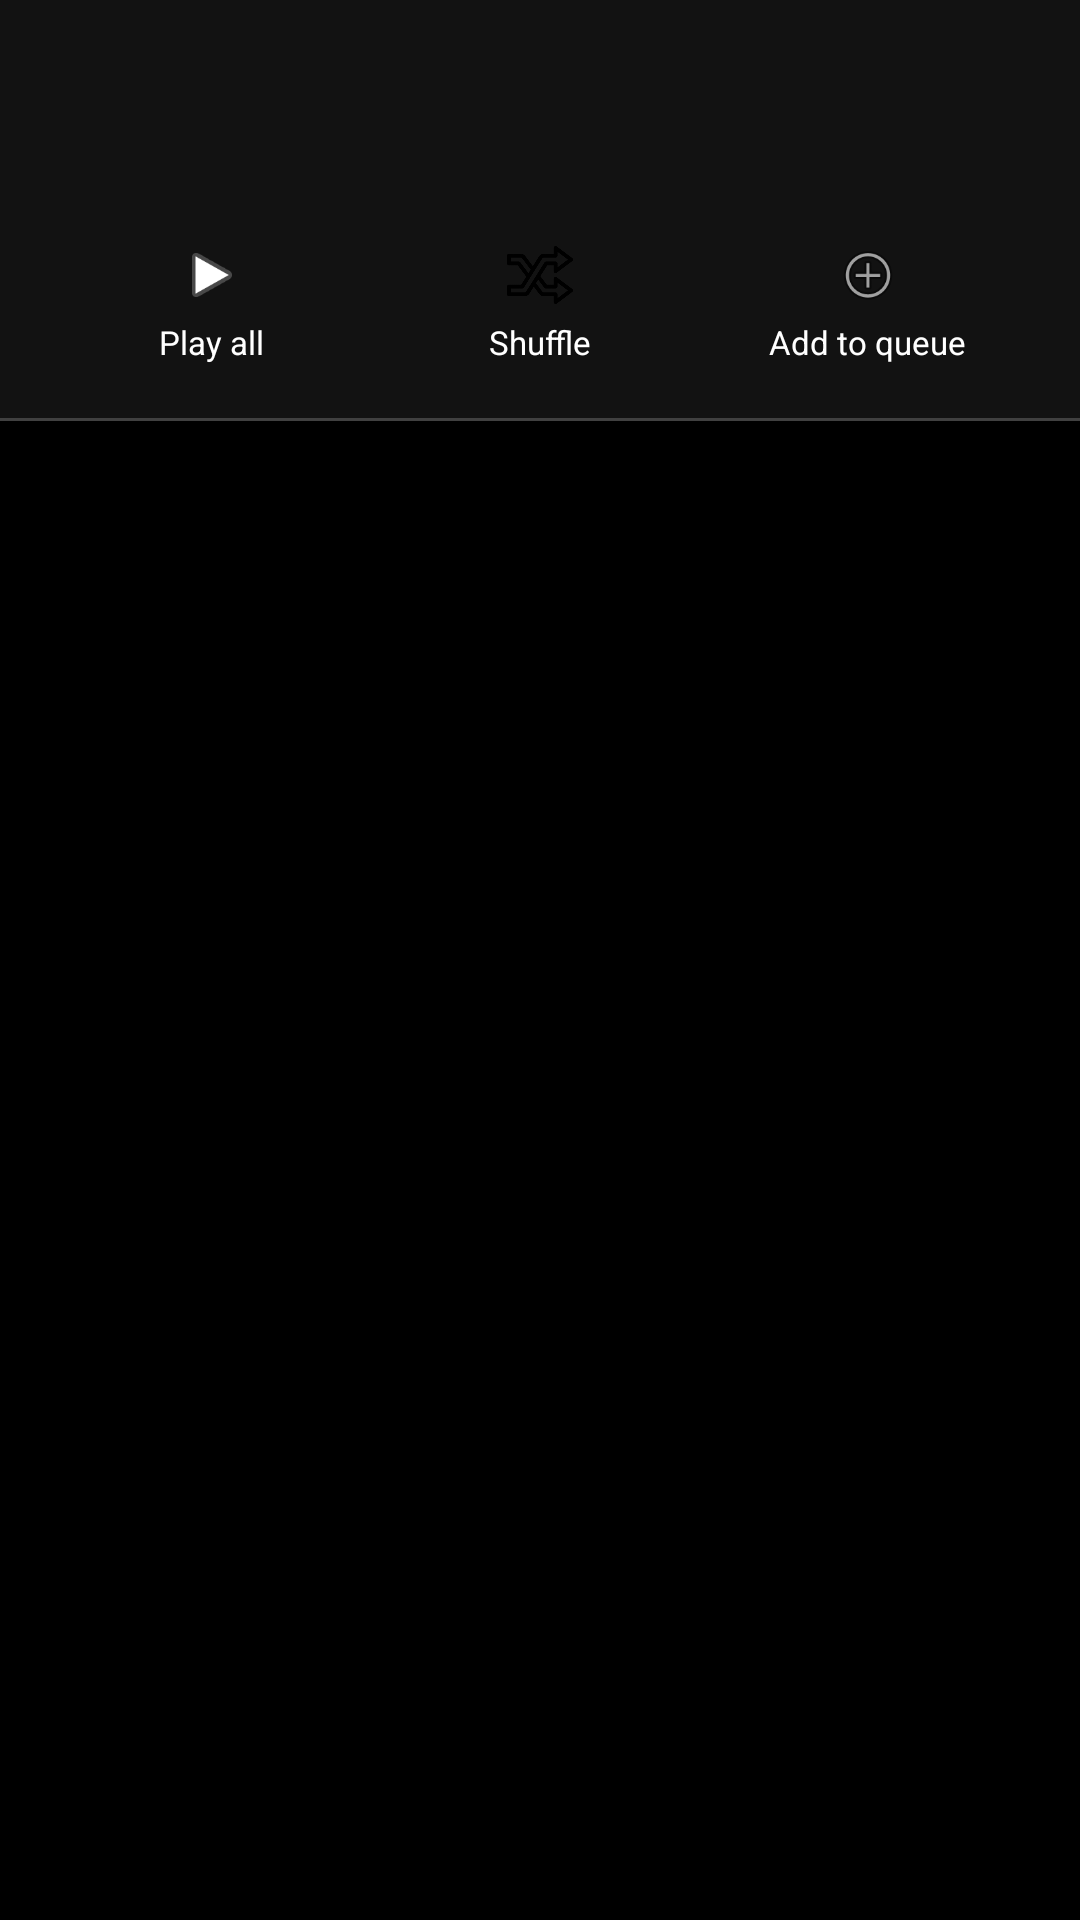

Produce the Android XML layout that renders to this screen, including the resource entries it uses.
<!-- AndroidManifest.xml: application theme AppTheme.Holo.Dark -->
<!-- res/layout/activity_list_with_header.xml -->
<?xml version="1.0" encoding="utf-8"?>
<LinearLayout xmlns:android="http://schemas.android.com/apk/res/android"
    android:layout_width="match_parent"
    android:layout_height="match_parent"
    android:orientation="vertical"
    android:background="@color/bg_black">

    <include layout="@layout/view_track_list_header" />

    <View
        android:layout_width="match_parent"
        android:layout_height="1dp"
        android:background="@color/divider_grey" />

    <include
        layout="@layout/fragment_song_list"
        android:layout_width="match_parent"
        android:layout_height="0dp"
        android:layout_weight="1" />

</LinearLayout>
<!-- res/layout/view_track_list_header.xml (included above) -->
<?xml version="1.0" encoding="utf-8"?>
<LinearLayout xmlns:android="http://schemas.android.com/apk/res/android"
    android:layout_width="match_parent"
    android:layout_height="wrap_content"
    android:orientation="vertical"
    android:background="@color/bg_dark"
    android:paddingLeft="16dp"
    android:paddingRight="16dp"
    android:paddingTop="14dp"
    android:paddingBottom="10dp">

    <TextView
        android:id="@+id/text_list_title"
        android:layout_width="match_parent"
        android:layout_height="wrap_content"
        android:textColor="@color/text_primary"
        android:textSize="20sp"
        android:singleLine="true"
        android:ellipsize="end" />

    <TextView
        android:id="@+id/text_list_subtitle"
        android:layout_width="match_parent"
        android:layout_height="wrap_content"
        android:layout_marginTop="2dp"
        android:textColor="@color/text_secondary"
        android:textSize="13sp"
        android:singleLine="true"
        android:ellipsize="end" />

    <LinearLayout
        android:layout_width="match_parent"
        android:layout_height="wrap_content"
        android:layout_marginTop="12dp"
        android:orientation="horizontal">

        <LinearLayout
            android:id="@+id/btn_play_all"
            android:layout_width="0dp"
            android:layout_height="wrap_content"
            android:layout_weight="1"
            android:orientation="vertical"
            android:gravity="center"
            android:padding="8dp"
            android:background="@drawable/list_selector_holo"
            android:clickable="true"
            android:focusable="true">

            <ImageView
                android:layout_width="22dp"
                android:layout_height="22dp"
                android:src="@android:drawable/ic_media_play"
                android:contentDescription="@null" />

            <TextView
                android:layout_width="wrap_content"
                android:layout_height="wrap_content"
                android:layout_marginTop="4dp"
                android:text="@string/play_all"
                android:textColor="@color/text_primary"
                android:textSize="11sp" />
        </LinearLayout>

        <LinearLayout
            android:id="@+id/btn_shuffle_all"
            android:layout_width="0dp"
            android:layout_height="wrap_content"
            android:layout_weight="1"
            android:orientation="vertical"
            android:gravity="center"
            android:padding="8dp"
            android:background="@drawable/list_selector_holo"
            android:clickable="true"
            android:focusable="true">

            <ImageView
                android:layout_width="22dp"
                android:layout_height="22dp"
                android:src="@drawable/ic_shuffle"
                android:contentDescription="@null" />

            <TextView
                android:layout_width="wrap_content"
                android:layout_height="wrap_content"
                android:layout_marginTop="4dp"
                android:text="@string/shuffle_all"
                android:textColor="@color/text_primary"
                android:textSize="11sp" />
        </LinearLayout>

        <LinearLayout
            android:id="@+id/btn_add_all_to_queue"
            android:layout_width="0dp"
            android:layout_height="wrap_content"
            android:layout_weight="1"
            android:orientation="vertical"
            android:gravity="center"
            android:padding="8dp"
            android:background="@drawable/list_selector_holo"
            android:clickable="true"
            android:focusable="true">

            <ImageView
                android:layout_width="22dp"
                android:layout_height="22dp"
                android:src="@android:drawable/ic_menu_add"
                android:contentDescription="@null" />

            <TextView
                android:layout_width="wrap_content"
                android:layout_height="wrap_content"
                android:layout_marginTop="4dp"
                android:text="@string/add_to_queue"
                android:textColor="@color/text_primary"
                android:textSize="11sp" />
        </LinearLayout>

    </LinearLayout>

</LinearLayout>
<!-- res/layout/fragment_song_list.xml (included above) -->
<?xml version="1.0" encoding="utf-8"?>
<FrameLayout xmlns:android="http://schemas.android.com/apk/res/android"
    android:layout_width="match_parent"
    android:layout_height="match_parent"
    android:background="@color/bg_black">

    <ListView
        android:id="@+id/list_view"
        android:layout_width="match_parent"
        android:layout_height="match_parent"
        android:cacheColorHint="@android:color/transparent"
        android:divider="@color/divider_grey"
        android:dividerHeight="1dp"
        android:listSelector="@drawable/list_selector_holo"
        android:layoutAnimation="@anim/list_layout_animation" />

    <TextView
        android:id="@+id/empty_text"
        android:layout_width="wrap_content"
        android:layout_height="wrap_content"
        android:layout_gravity="center"
        android:gravity="center"
        android:text="@string/empty_library"
        android:textColor="@color/text_secondary"
        android:textSize="15sp"
        android:visibility="gone" />

</FrameLayout>
<!-- resources referenced by this layout -->
<resources>
  <color name="bg_black">#000000</color>
  <color name="bg_dark">#121212</color>
  <color name="divider_grey">#40FFFFFF</color>
  <color name="text_primary">#FFFFFF</color>
  <color name="text_secondary">#AAAAAA</color>
  <!-- drawable list_selector_holo (drawable) -->
  <?xml version="1.0" encoding="utf-8"?>
  <selector xmlns:android="http://schemas.android.com/apk/res/android">
      <item android:state_pressed="true">
          <color android:color="@color/list_pressed" />
      </item>
      <item android:state_focused="true">
          <color android:color="@color/list_pressed" />
      </item>
      <item>
          <color android:color="@android:color/transparent" />
      </item>
  </selector>
  <string name="add_to_queue">Add to queue</string>
  <string name="empty_library">No tracks found.\nCheck the folders in settings.</string>
  <string name="play_all">Play all</string>
  <string name="shuffle_all">Shuffle</string>
  <color name="list_pressed">#262626</color>
  <style name="ActionBar.Holo.Dark" parent="android:Widget.Holo.ActionBar">
          <item name="android:background">@color/actionbar_grey</item>
          <item name="android:titleTextStyle">@style/ActionBarTitle.Holo.Dark</item>
      </style>
  <style name="ActionBarTab.Holo.Dark" parent="android:Widget.Holo.ActionBar.TabView">
          <item name="android:background">@drawable/tab_indicator_holo</item>
      </style>
  <style name="ActionBarTabText.Holo.Dark" parent="android:TextAppearance.Holo.Widget.ActionBar.Title">
          <item name="android:textColor">@color/text_primary</item>
          <item name="android:textSize">13sp</item>
      </style>
  <style name="ListView.Holo.Dark" parent="android:Widget.Holo.ListView">
          <item name="android:divider">@color/divider_grey</item>
          <item name="android:dividerHeight">1dp</item>
          <item name="android:listSelector">@drawable/list_selector_holo</item>
          <item name="android:background">@color/bg_black</item>
      </style>
  <style name="SeekBar.Holo.Dark" parent="android:Widget.Holo.SeekBar">
          
      </style>
  <color name="holo_blue">#33B5E5</color>
  <style name="WindowAnimation.Simple" parent="@android:style/Animation.Activity">
          <item name="android:activityOpenEnterAnimation">@anim/activity_fade_in</item>
          <item name="android:activityOpenExitAnimation">@anim/activity_fade_out</item>
          <item name="android:activityCloseEnterAnimation">@anim/activity_fade_in</item>
          <item name="android:activityCloseExitAnimation">@anim/activity_fade_out</item>
      </style>
  <color name="actionbar_grey">#2D2D2D</color>
  <style name="ActionBarTitle.Holo.Dark" parent="android:TextAppearance.Holo.Widget.ActionBar.Title">
          <item name="android:textColor">@color/text_primary</item>
      </style>
  <!-- drawable tab_indicator_holo (drawable) -->
  <?xml version="1.0" encoding="utf-8"?>
  <selector xmlns:android="http://schemas.android.com/apk/res/android">
      <item android:state_selected="true">
          <layer-list>
              <item>
                  <color android:color="@color/actionbar_grey" />
              </item>
              <item android:gravity="bottom" android:height="2dp">
                  <color android:color="@color/holo_blue" />
              </item>
          </layer-list>
      </item>
      <item>
          <color android:color="@color/actionbar_grey" />
      </item>
  </selector>
</resources>
